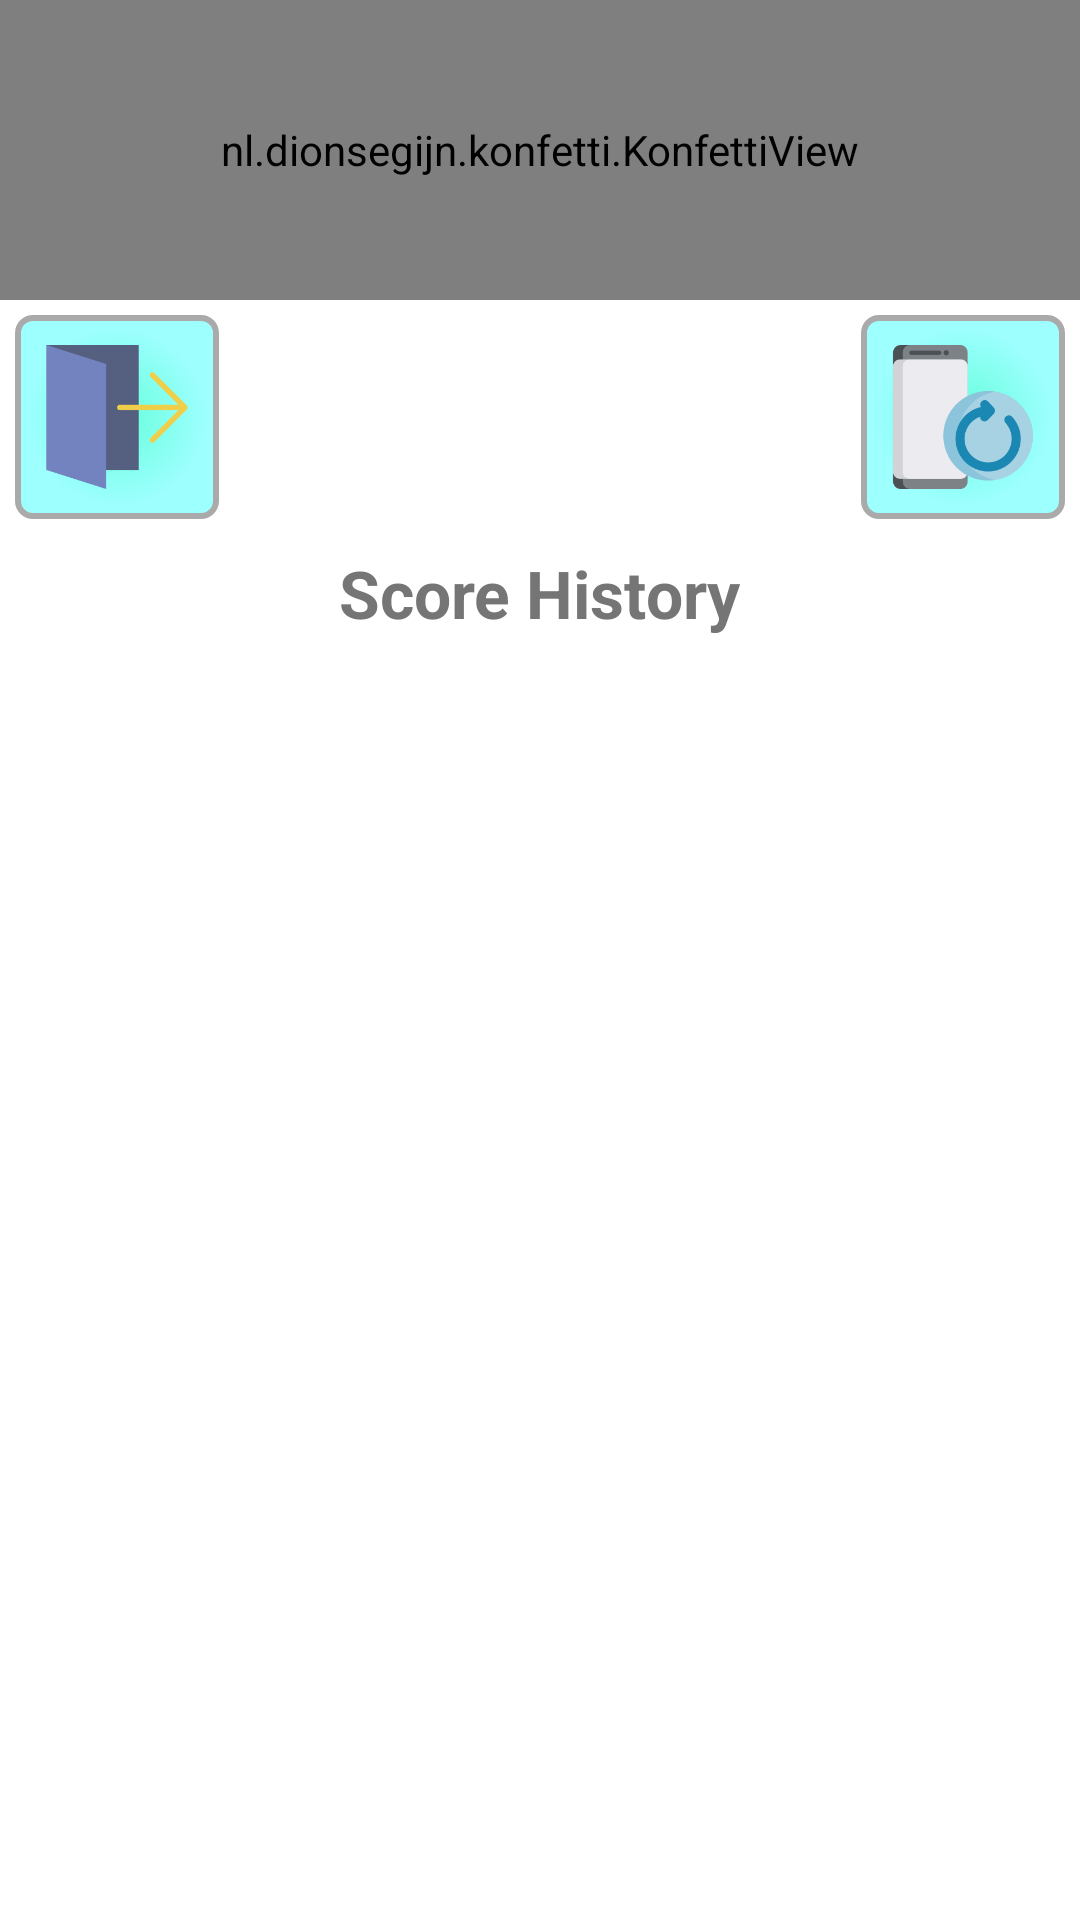

The Android layout XML behind this screen, and the referenced resources:
<!-- AndroidManifest.xml: application theme AppTheme -->
<!-- res/layout/fragment_result.xml -->
<?xml version="1.0" encoding="utf-8"?>
<androidx.constraintlayout.widget.ConstraintLayout xmlns:android="http://schemas.android.com/apk/res/android"
    xmlns:tools="http://schemas.android.com/tools"
    android:layout_width="match_parent"
    android:layout_height="match_parent"
    xmlns:app="http://schemas.android.com/apk/res-auto"
    android:background="@android:color/white"
    android:layout_margin="@dimen/margin_5"
    tools:context=".ui.gameresult.ResultFragment">


    <FrameLayout
        android:layout_width="match_parent"
        android:layout_height="100dp"
        android:orientation="vertical"
        android:id="@+id/score_holder"
        app:layout_constraintLeft_toLeftOf="parent"
        app:layout_constraintTop_toTopOf="parent"
        app:layout_constraintRight_toRightOf="parent"
        >
        <nl.dionsegijn.konfetti.KonfettiView
            android:id="@+id/viewKonfetti"
            android:layout_width="match_parent"
            android:layout_height="match_parent" />
        <TextView
            android:layout_width="wrap_content"
            android:layout_height="wrap_content"
            android:layout_gravity="center"
            android:textColor="@color/colorCommonText"
            android:id="@+id/marksTxt"
            android:textStyle="bold"
            android:layout_margin="@dimen/margin_10"
            android:textAppearance="@style/TextAppearance.AppCompat.Large"
            />
    </FrameLayout>

    <ImageButton
        android:layout_width="wrap_content"
        android:layout_height="wrap_content"
        android:padding="@dimen/margin_10"
        android:layout_margin="@dimen/margin_5"
        android:id="@+id/btnQuit"
        android:scaleType="center"
        android:background="@drawable/button_shape_gradient"
        android:src="@drawable/button_exit_drawable_selector"
        app:layout_constraintLeft_toLeftOf="parent"
        app:layout_constraintTop_toBottomOf="@id/score_holder"
        />

    <ImageButton
        android:layout_width="wrap_content"
        android:layout_height="wrap_content"
        android:padding="@dimen/margin_10"
        android:layout_margin="@dimen/margin_5"
        android:id="@+id/btnRestart"
        android:background="@drawable/button_shape_gradient"
        android:src="@drawable/button_restart_drawable_selector"
        android:scaleType="center"
        app:layout_constraintRight_toRightOf="parent"
        app:layout_constraintTop_toBottomOf="@id/score_holder"
        />

    <TextView
        android:layout_width="wrap_content"
        android:layout_height="wrap_content"
        android:id="@+id/historyTxt"
        android:textStyle="bold"
        android:textColor="@color/colorCommonText"
        android:text="@string/score_history"
        android:layout_margin="@dimen/margin_10"
        android:textAppearance="@style/TextAppearance.AppCompat.Large"
        app:layout_constraintLeft_toLeftOf="parent"
        app:layout_constraintTop_toBottomOf="@id/btnRestart"
        app:layout_constraintRight_toRightOf="parent"
        />
    <androidx.recyclerview.widget.RecyclerView
        android:layout_width="match_parent"
        android:layout_height="0dp"
        android:id="@+id/scoreRecyclerView"
        app:layout_constraintTop_toBottomOf="@id/historyTxt"
        app:layout_constraintLeft_toLeftOf="parent"
        app:layout_constraintBottom_toBottomOf="parent"
        />

</androidx.constraintlayout.widget.ConstraintLayout>
<!-- resources referenced by this layout -->
<resources>
  <color name="colorCommonText">#757575</color>
  <dimen name="margin_10">10dp</dimen>
  <dimen name="margin_5">5dp</dimen>
  <!-- drawable button_exit_drawable_selector (drawable) -->
  <?xml version="1.0" encoding="utf-8"?>
  <selector xmlns:android="http://schemas.android.com/apk/res/android">
      <item android:drawable="@mipmap/exit_icon" android:state_pressed="true"/>
      <item android:drawable="@mipmap/exit_icon" android:state_focused="true"/>
      <item android:drawable="@mipmap/exit_icon"/>
  </selector>
  <!-- drawable button_restart_drawable_selector (drawable) -->
  <?xml version="1.0" encoding="utf-8"?>
  <selector xmlns:android="http://schemas.android.com/apk/res/android">
      <item android:drawable="@mipmap/restart_icon" android:state_pressed="true"/>
      <item android:drawable="@mipmap/restart_icon" android:state_focused="true"/>
      <item android:drawable="@mipmap/restart_icon"/>
  </selector>
  <!-- drawable button_shape_gradient (drawable) -->
  <?xml version="1.0" encoding="utf-8"?>
  <shape xmlns:android="http://schemas.android.com/apk/res/android"
      android:shape="rectangle">
  
      <gradient
          android:endColor="@color/colorButtonLight"
          android:gradientRadius="30dp"
          android:type="radial"
          android:startColor="@color/colorButtonDark" />
  
      <corners android:radius="@dimen/card_corner_radius" />
  
      <stroke
          android:width="2dp"
          android:color="@android:color/darker_gray" />
  
  </shape>
  <string name="score_history">Score History</string>
  <style name="AppTheme" parent="Theme.MaterialComponents.Light.DarkActionBar">
          
          <item name="colorPrimary">@color/colorPrimary</item>
          <item name="colorPrimaryDark">@color/colorPrimaryDark</item>
          <item name="colorAccent">@color/colorAccent</item>
      </style>
  <color name="colorButtonLight">#9effff</color>
  <color name="colorButtonDark">#64ffda</color>
  <dimen name="card_corner_radius">5dp</dimen>
  <color name="colorPrimary">#00bcd4</color>
  <color name="colorPrimaryDark">#008ba3</color>
  <color name="colorAccent">#62efff</color>
</resources>
